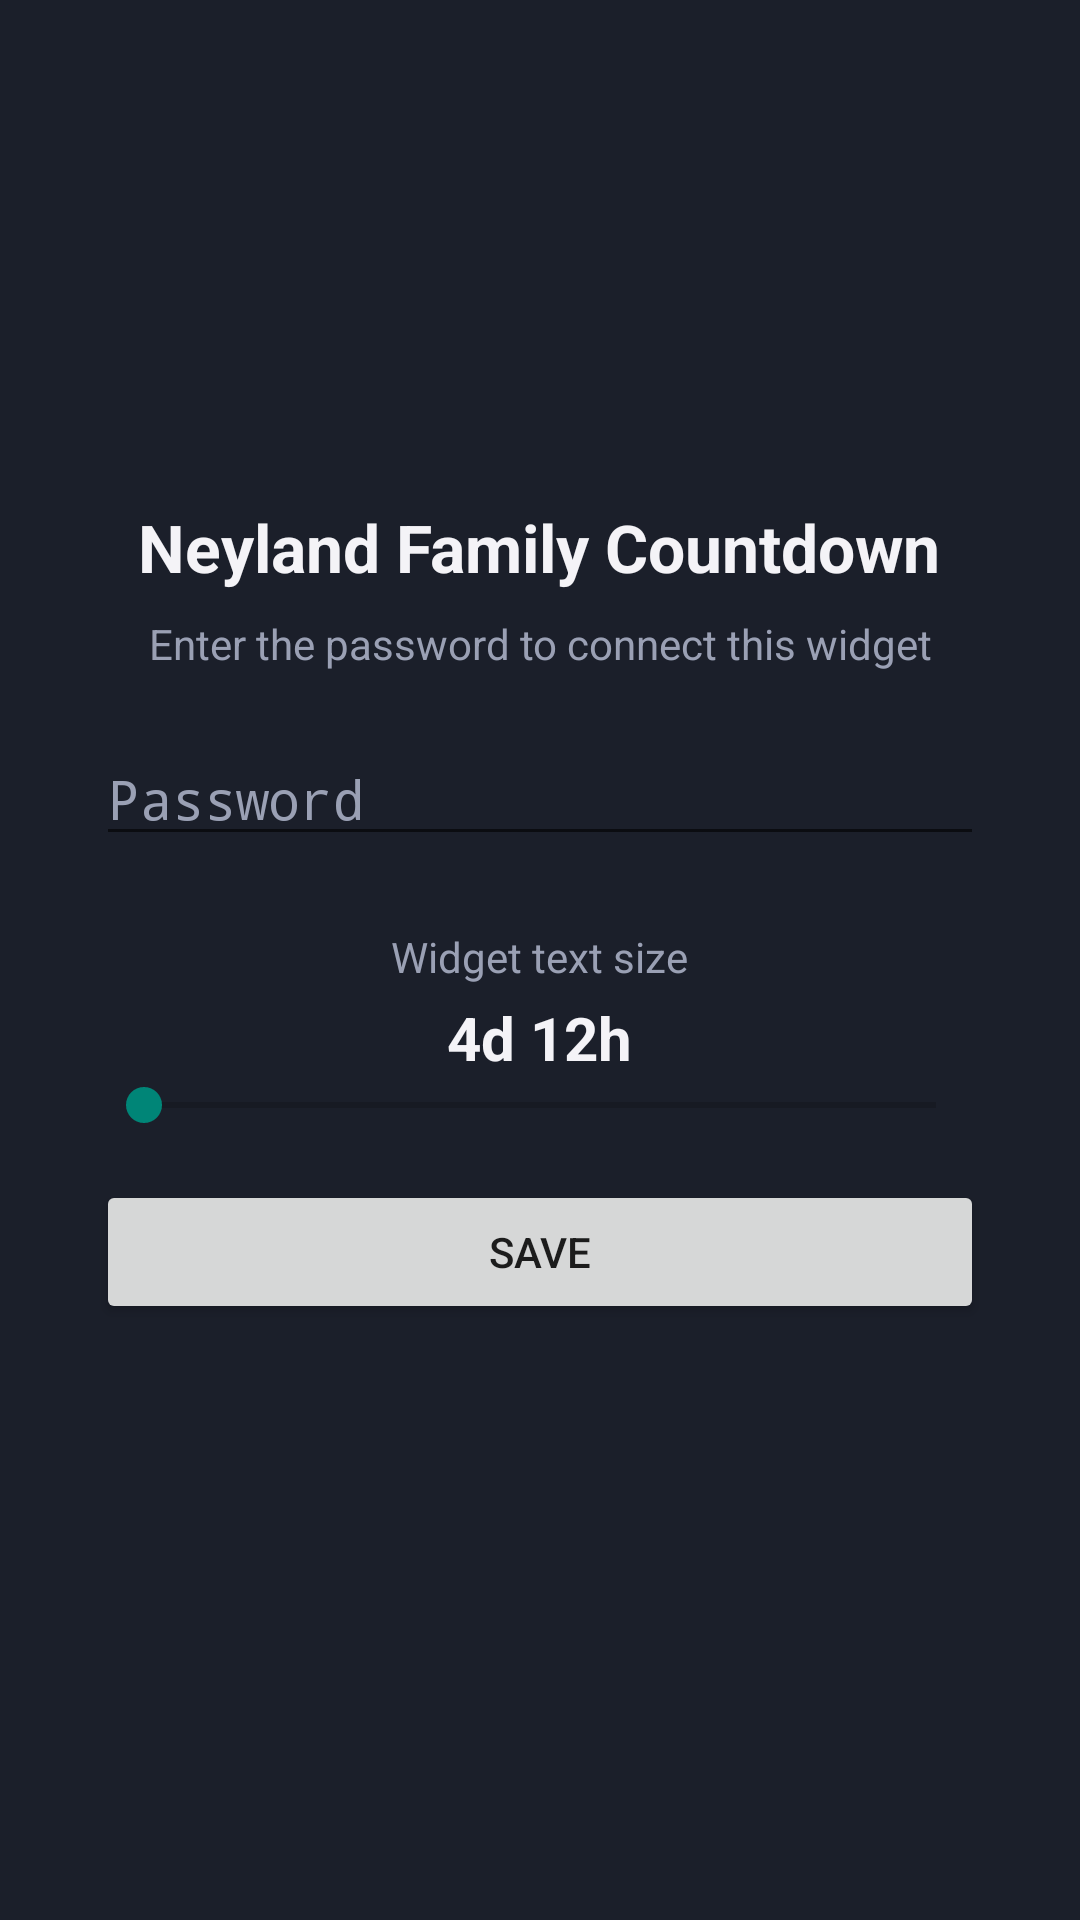

Layout XML and referenced resources for this Android screen:
<!-- AndroidManifest.xml: activity theme Theme.Minimal -->
<!-- res/layout/activity_widget_configure.xml -->
<LinearLayout xmlns:android="http://schemas.android.com/apk/res/android"
    android:layout_width="match_parent"
    android:layout_height="match_parent"
    android:orientation="vertical"
    android:gravity="center"
    android:padding="32dp"
    android:background="#1B1F2A">

    <TextView
        android:layout_width="wrap_content"
        android:layout_height="wrap_content"
        android:text="Neyland Family Countdown"
        android:textColor="#F4F3F7"
        android:textSize="22sp"
        android:textStyle="bold"
        android:gravity="center"
        android:layout_marginBottom="8dp" />

    <TextView
        android:layout_width="wrap_content"
        android:layout_height="wrap_content"
        android:text="Enter the password to connect this widget"
        android:textColor="#9AA0B4"
        android:textSize="14sp"
        android:gravity="center"
        android:layout_marginBottom="20dp" />

    <EditText
        android:id="@+id/config_password_input"
        android:layout_width="match_parent"
        android:layout_height="wrap_content"
        android:inputType="textPassword"
        android:hint="Password"
        android:textColor="#F4F3F7"
        android:textColorHint="#9AA0B4" />

    <TextView
        android:layout_width="wrap_content"
        android:layout_height="wrap_content"
        android:text="Widget text size"
        android:textColor="#9AA0B4"
        android:textSize="14sp"
        android:layout_marginTop="24dp" />

    <TextView
        android:id="@+id/config_size_preview"
        android:layout_width="wrap_content"
        android:layout_height="wrap_content"
        android:text="4d 12h"
        android:textColor="#F4F3F7"
        android:textStyle="bold"
        android:textSize="20sp"
        android:layout_marginTop="4dp" />

    <SeekBar
        android:id="@+id/config_size_slider"
        android:layout_width="match_parent"
        android:layout_height="wrap_content"
        android:min="50"
        android:max="300" />

    <Button
        android:id="@+id/config_save_button"
        android:layout_width="match_parent"
        android:layout_height="wrap_content"
        android:layout_marginTop="16dp"
        android:text="Save" />

    <TextView
        android:id="@+id/config_status"
        android:layout_width="wrap_content"
        android:layout_height="wrap_content"
        android:layout_marginTop="12dp"
        android:textColor="#E25C5C" />

</LinearLayout>
<!-- resources referenced by this layout -->
<resources>
  <style name="Theme.Minimal" parent="android:Theme.Material.Light.NoActionBar" />
</resources>
